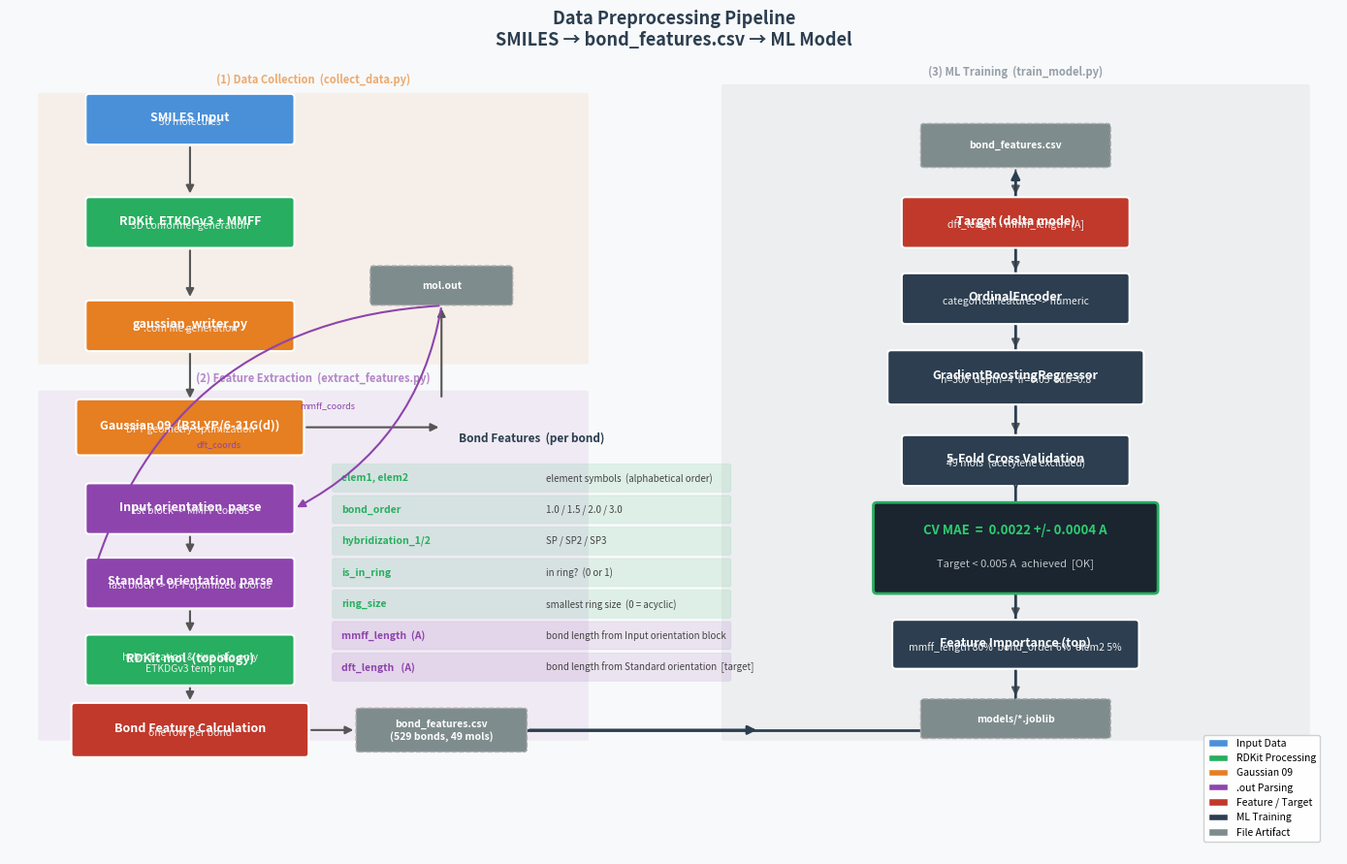

This chart was generated by the following Python code:
"""
데이터 전처리 파이프라인 시각화
figures/08_preprocessing_pipeline.png 저장
"""
import matplotlib.pyplot as plt
import matplotlib.patches as mpatches
from matplotlib.patches import FancyBboxPatch, FancyArrowPatch
import matplotlib.patheffects as pe
from pathlib import Path

# ── 색상 팔레트 ─────────────────────────────────────────────────────────────
C_INPUT   = "#4A90D9"   # 입력 (파랑)
C_RDKIT   = "#27AE60"   # RDKit (초록)
C_GAUSS   = "#E67E22"   # Gaussian (주황)
C_PARSE   = "#8E44AD"   # 파싱 (보라)
C_FEAT    = "#C0392B"   # Feature 추출 (빨강)
C_ML      = "#2C3E50"   # ML 학습 (다크)
C_DATA    = "#7F8C8D"   # 데이터 파일 (회색)
C_ARROW   = "#555555"
C_BG      = "#F8F9FA"

FONT_BOX  = dict(fontsize=9,  fontweight="bold", color="white",
                 ha="center", va="center")
FONT_SUB  = dict(fontsize=7.5, color="#EEEEEE", ha="center", va="center")
FONT_LABEL= dict(fontsize=7,  color="#333333", ha="center", va="center",
                 style="italic")

# ── 헬퍼 ────────────────────────────────────────────────────────────────────
def box(ax, x, y, w, h, color, text, subtext="", radius=0.04):
    rect = FancyBboxPatch(
        (x - w/2, y - h/2), w, h,
        boxstyle=f"round,pad=0,rounding_size={radius}",
        facecolor=color, edgecolor="white", linewidth=1.5, zorder=3
    )
    ax.add_patch(rect)
    dy = 0.018 if subtext else 0
    ax.text(x, y + dy, text, **FONT_BOX, zorder=4)
    if subtext:
        ax.text(x, y - dy - 0.01, subtext, **FONT_SUB, zorder=4)

def file_box(ax, x, y, w, h, text):
    rect = FancyBboxPatch(
        (x - w/2, y - h/2), w, h,
        boxstyle="round,pad=0,rounding_size=0.03",
        facecolor=C_DATA, edgecolor="#AAAAAA", linewidth=1, linestyle="--", zorder=3
    )
    ax.add_patch(rect)
    ax.text(x, y, text, fontsize=7.5, fontweight="bold", color="white",
            ha="center", va="center", zorder=4)

def arrow(ax, x1, y1, x2, y2, label="", color=C_ARROW, lw=1.5):
    ax.annotate("", xy=(x2, y2), xytext=(x1, y1),
                arrowprops=dict(arrowstyle="-|>", color=color,
                                lw=lw, mutation_scale=12), zorder=2)
    if label:
        mx, my = (x1+x2)/2, (y1+y2)/2
        ax.text(mx + 0.02, my, label, fontsize=6.5, color="#555555",
                ha="left", va="center", style="italic", zorder=5)

def bracket_arrow(ax, x1, y1, x2, y2):
    """꺾인 화살표 (수평 → 수직)"""
    ax.annotate("", xy=(x2, y2), xytext=(x1, y1),
                arrowprops=dict(arrowstyle="-|>", color=C_ARROW,
                                lw=1.5, mutation_scale=12,
                                connectionstyle="arc3,rad=0"), zorder=2)

def section_bg(ax, x, y, w, h, color, alpha=0.07, label="", label_y=None):
    rect = FancyBboxPatch(
        (x, y), w, h,
        boxstyle="round,pad=0,rounding_size=0.02",
        facecolor=color, edgecolor=color, linewidth=0,
        alpha=alpha, zorder=0
    )
    ax.add_patch(rect)
    if label:
        lx = x + w/2
        ly = label_y if label_y else y + h + 0.02
        ax.text(lx, ly, label, fontsize=8, fontweight="bold",
                color=color, ha="center", va="bottom",
                alpha=min(1.0, alpha * 8), zorder=1)

# ── 메인 그림 ────────────────────────────────────────────────────────────────
fig, ax = plt.subplots(figsize=(14, 9))
ax.set_xlim(0, 14)
ax.set_ylim(0, 9)
ax.axis("off")
fig.patch.set_facecolor(C_BG)
ax.set_facecolor(C_BG)

ax.set_title("Data Preprocessing Pipeline\nSMILES → bond_features.csv → ML Model",
             fontsize=13, fontweight="bold", color="#2C3E50",
             pad=10, y=1.01)

# ════════════════════════════════════════════════════════════════════════════
# Section backgrounds
# ════════════════════════════════════════════════════════════════════════════
# Phase 1: Data Collection
section_bg(ax, 0.3, 5.6, 5.8, 3.1, C_GAUSS, alpha=0.08,
           label="(1) Data Collection  (collect_data.py)", label_y=8.78)
# Phase 2: Feature Extraction
section_bg(ax, 0.3, 1.3, 5.8, 4.0, C_PARSE, alpha=0.08,
           label="(2) Feature Extraction  (extract_features.py)", label_y=5.37)
# Phase 3: ML Training
section_bg(ax, 7.5, 1.3, 6.2, 7.5, C_ML, alpha=0.06,
           label="(3) ML Training  (train_model.py)", label_y=8.87)

# ════════════════════════════════════════════════════════════════════════════
# PHASE 1 — 데이터 수집 (왼쪽 상단)
# ════════════════════════════════════════════════════════════════════════════
BW, BH = 2.2, 0.58

# 1-A: SMILES Input
box(ax, 1.9, 8.4, BW, BH, C_INPUT,
    "SMILES Input", "50 molecules")
arrow(ax, 1.9, 8.11, 1.9, 7.52)

# 1-B: RDKit ETKDGv3 + MMFF
box(ax, 1.9, 7.22, BW, BH, C_RDKIT,
    "RDKit  ETKDGv3 + MMFF", "3D conformer generation")
arrow(ax, 1.9, 6.93, 1.9, 6.34)

# 1-C: Gaussian .com
box(ax, 1.9, 6.04, BW, BH, C_GAUSS,
    "gaussian_writer.py", ".com file generation")
arrow(ax, 1.9, 5.75, 1.9, 5.18)

# 1-D: Gaussian 09
box(ax, 1.9, 4.88, 2.4, 0.64, C_GAUSS,
    "Gaussian 09  (B3LYP/6-31G(d))", "DFT geometry optimization")

# .out 파일
file_box(ax, 4.55, 6.5, 1.5, 0.45, "mol.out")
arrow(ax, 3.1, 4.88, 4.55, 4.88)
ax.annotate("", xy=(4.55, 6.27), xytext=(4.55, 4.88+0.32),
            arrowprops=dict(arrowstyle="-|>", color=C_ARROW, lw=1.5, mutation_scale=12))

# ════════════════════════════════════════════════════════════════════════════
# PHASE 2 — Feature 추출 (왼쪽 하단)
# ════════════════════════════════════════════════════════════════════════════
# 2-A: Input orientation parsing
box(ax, 1.9, 3.95, BW, BH, C_PARSE,
    "Input orientation  parse", "1st block -> MMFF coords")
# .out -> parse (vertical arrow)
ax.annotate("", xy=(3.0, 3.95), xytext=(4.55, 6.27),
            arrowprops=dict(arrowstyle="-|>", color=C_PARSE,
                            lw=1.5, mutation_scale=12,
                            connectionstyle="arc3,rad=-0.25"))
ax.text(3.35, 5.1, "mmff_coords", fontsize=6.5, color=C_PARSE,
        ha="center", style="italic")

# 2-B: Standard orientation parsing
box(ax, 1.9, 3.10, BW, BH, C_PARSE,
    "Standard orientation  parse", "last block -> DFT optimized coords")
ax.annotate("", xy=(0.85, 3.10), xytext=(4.55, 6.27),
            arrowprops=dict(arrowstyle="-|>", color=C_PARSE,
                            lw=1.5, mutation_scale=12,
                            connectionstyle="arc3,rad=0.35"))
ax.text(2.2, 4.65, "dft_coords", fontsize=6.5, color=C_PARSE,
        ha="center", style="italic")

# 2-C: RDKit topology (hybridization only)
box(ax, 1.9, 2.22, BW, BH, C_RDKIT,
    "RDKit mol  (topology)", "hybridization & ring info only\nETKDGv3 temp run")

# 2-D: Feature calculation
box(ax, 1.9, 1.42, 2.5, 0.62, C_FEAT,
    "Bond Feature Calculation", "one row per bond")

# 위 세 박스 → Feature 계산
arrow(ax, 1.9, 3.66, 1.9, 3.41)
arrow(ax, 1.9, 2.81, 1.9, 2.51)
arrow(ax, 1.9, 1.93, 1.9, 1.73)

# bond_features.csv
file_box(ax, 4.55, 1.42, 1.8, 0.50, "bond_features.csv\n(529 bonds, 49 mols)")
arrow(ax, 3.15, 1.42, 3.65, 1.42)

# ════════════════════════════════════════════════════════════════════════════
# Feature Table (center explanation)
# ════════════════════════════════════════════════════════════════════════════
feat_x, feat_y = 5.5, 4.2
ax.text(feat_x, feat_y + 0.55, "Bond Features  (per bond)",
        fontsize=8.5, fontweight="bold", color="#2C3E50",
        ha="center", va="center")

features = [
    ("elem1, elem2",        "element symbols  (alphabetical order)",        C_RDKIT),
    ("bond_order",          "1.0 / 1.5 / 2.0 / 3.0",                       C_RDKIT),
    ("hybridization_1/2",   "SP / SP2 / SP3",                               C_RDKIT),
    ("is_in_ring",          "in ring?  (0 or 1)",                           C_RDKIT),
    ("ring_size",           "smallest ring size  (0 = acyclic)",            C_RDKIT),
    ("mmff_length  (A)",    "bond length from Input orientation block",      C_PARSE),
    ("dft_length   (A)",    "bond length from Standard orientation  [target]", C_PARSE),
]

row_h = 0.36
table_top = feat_y + 0.28
for i, (name, desc, col) in enumerate(features):
    ry = table_top - i * row_h - row_h/2
    # 색 띠
    stripe = FancyBboxPatch(
        (feat_x - 2.1, ry - row_h/2 + 0.02), 4.2, row_h - 0.04,
        boxstyle="round,pad=0,rounding_size=0.02",
        facecolor=col, alpha=0.12, edgecolor=col, linewidth=0.5, zorder=1
    )
    ax.add_patch(stripe)
    ax.text(feat_x - 2.0, ry, name, fontsize=7.5, fontweight="bold",
            color=col, va="center", ha="left", zorder=2)
    ax.text(feat_x + 0.15, ry, desc, fontsize=7, color="#444444",
            va="center", ha="left", style="italic", zorder=2)

# ════════════════════════════════════════════════════════════════════════════
# PHASE 3 — ML 학습 (오른쪽)
# ════════════════════════════════════════════════════════════════════════════
MLX = 10.6

# 3-A: Input CSV
file_box(ax, MLX, 8.1, 2.0, 0.50, "bond_features.csv")

# Route: csv -> ML pipeline (L-shaped arrow)
ax.annotate("", xy=(7.9, 1.42), xytext=(5.45, 1.42),
            arrowprops=dict(arrowstyle="-|>", color=C_ML, lw=2, mutation_scale=13))
ax.annotate("", xy=(MLX, 7.85), xytext=(MLX, 1.67),
            arrowprops=dict(arrowstyle="-|>", color=C_ML, lw=2, mutation_scale=13))
ax.plot([5.45, MLX], [1.42, 1.42], color=C_ML, lw=2, zorder=1)
ax.plot([MLX, MLX], [1.42, 1.67], color=C_ML, lw=2, zorder=1)

# 3-B: Delta target
box(ax, MLX, 7.22, 2.4, 0.58, C_FEAT,
    "Target (delta mode)", "dft_length - mmff_length  [A]")
arrow(ax, MLX, 7.85, MLX, 7.51)

# 3-C: OrdinalEncoder
box(ax, MLX, 6.35, 2.4, 0.58, C_ML,
    "OrdinalEncoder", "categorical features -> numeric")
arrow(ax, MLX, 6.93, MLX, 6.64)

# 3-D: GradientBoosting
box(ax, MLX, 5.45, 2.7, 0.62, C_ML,
    "GradientBoostingRegressor",
    "n=300  depth=4  lr=0.05  sub=0.8")
arrow(ax, MLX, 6.06, MLX, 5.76)

# 3-E: 5-Fold CV
box(ax, MLX, 4.5, 2.4, 0.58, C_ML,
    "5-Fold Cross Validation", "49 mols  (acetylene excluded)")
arrow(ax, MLX, 5.14, MLX, 4.79)

# 3-F: Performance result
perf_y = 3.5
ax.text(MLX, 4.19, "v", fontsize=11, ha="center", color=C_ML, fontweight="bold")
rect_perf = FancyBboxPatch(
    (MLX - 1.5, perf_y - 0.52), 3.0, 1.04,
    boxstyle="round,pad=0,rounding_size=0.04",
    facecolor="#1A252F", edgecolor="#27AE60", linewidth=2, zorder=3
)
ax.add_patch(rect_perf)
ax.text(MLX, perf_y + 0.2,  "CV MAE  =  0.0022 +/- 0.0004 A",
        fontsize=9.5, fontweight="bold", color="#2ECC71",
        ha="center", va="center", zorder=4)
ax.text(MLX, perf_y - 0.18, "Target < 0.005 A  achieved  [OK]",
        fontsize=8, color="#BDC3C7", ha="center", va="center", zorder=4)

# 3-G: Feature Importance summary
fi_y = 2.4
box(ax, MLX, fi_y, 2.6, 0.56, C_ML,
    "Feature Importance (top)",
    "mmff_length 80%  bond_order 6%  elem2 5%")
arrow(ax, MLX, perf_y - 0.52, MLX, fi_y + 0.28)

# Model artifact output
file_box(ax, MLX, 1.55, 2.0, 0.45, "models/*.joblib")
arrow(ax, MLX, fi_y - 0.28, MLX, 1.78)

# ════════════════════════════════════════════════════════════════════════════
# Legend
# ════════════════════════════════════════════════════════════════════════════
legend_items = [
    (C_INPUT, "Input Data"),
    (C_RDKIT, "RDKit Processing"),
    (C_GAUSS, "Gaussian 09"),
    (C_PARSE, ".out Parsing"),
    (C_FEAT,  "Feature / Target"),
    (C_ML,    "ML Training"),
    (C_DATA,  "File Artifact"),
]
handles = [mpatches.Patch(facecolor=c, label=l, edgecolor="white")
           for c, l in legend_items]
ax.legend(handles=handles, loc="lower right",
          bbox_to_anchor=(0.99, 0.01),
          fontsize=7.5, framealpha=0.9,
          ncol=1, edgecolor="#CCCCCC")

# ── 저장 ──────────────────────────────────────────────────────────────────
out_path = Path("figures/08_preprocessing_pipeline.png")
out_path.parent.mkdir(exist_ok=True)
plt.tight_layout()
plt.savefig(out_path, dpi=150, bbox_inches="tight",
            facecolor=C_BG, edgecolor="none")
plt.close()
print(f"저장 완료: {out_path}")
